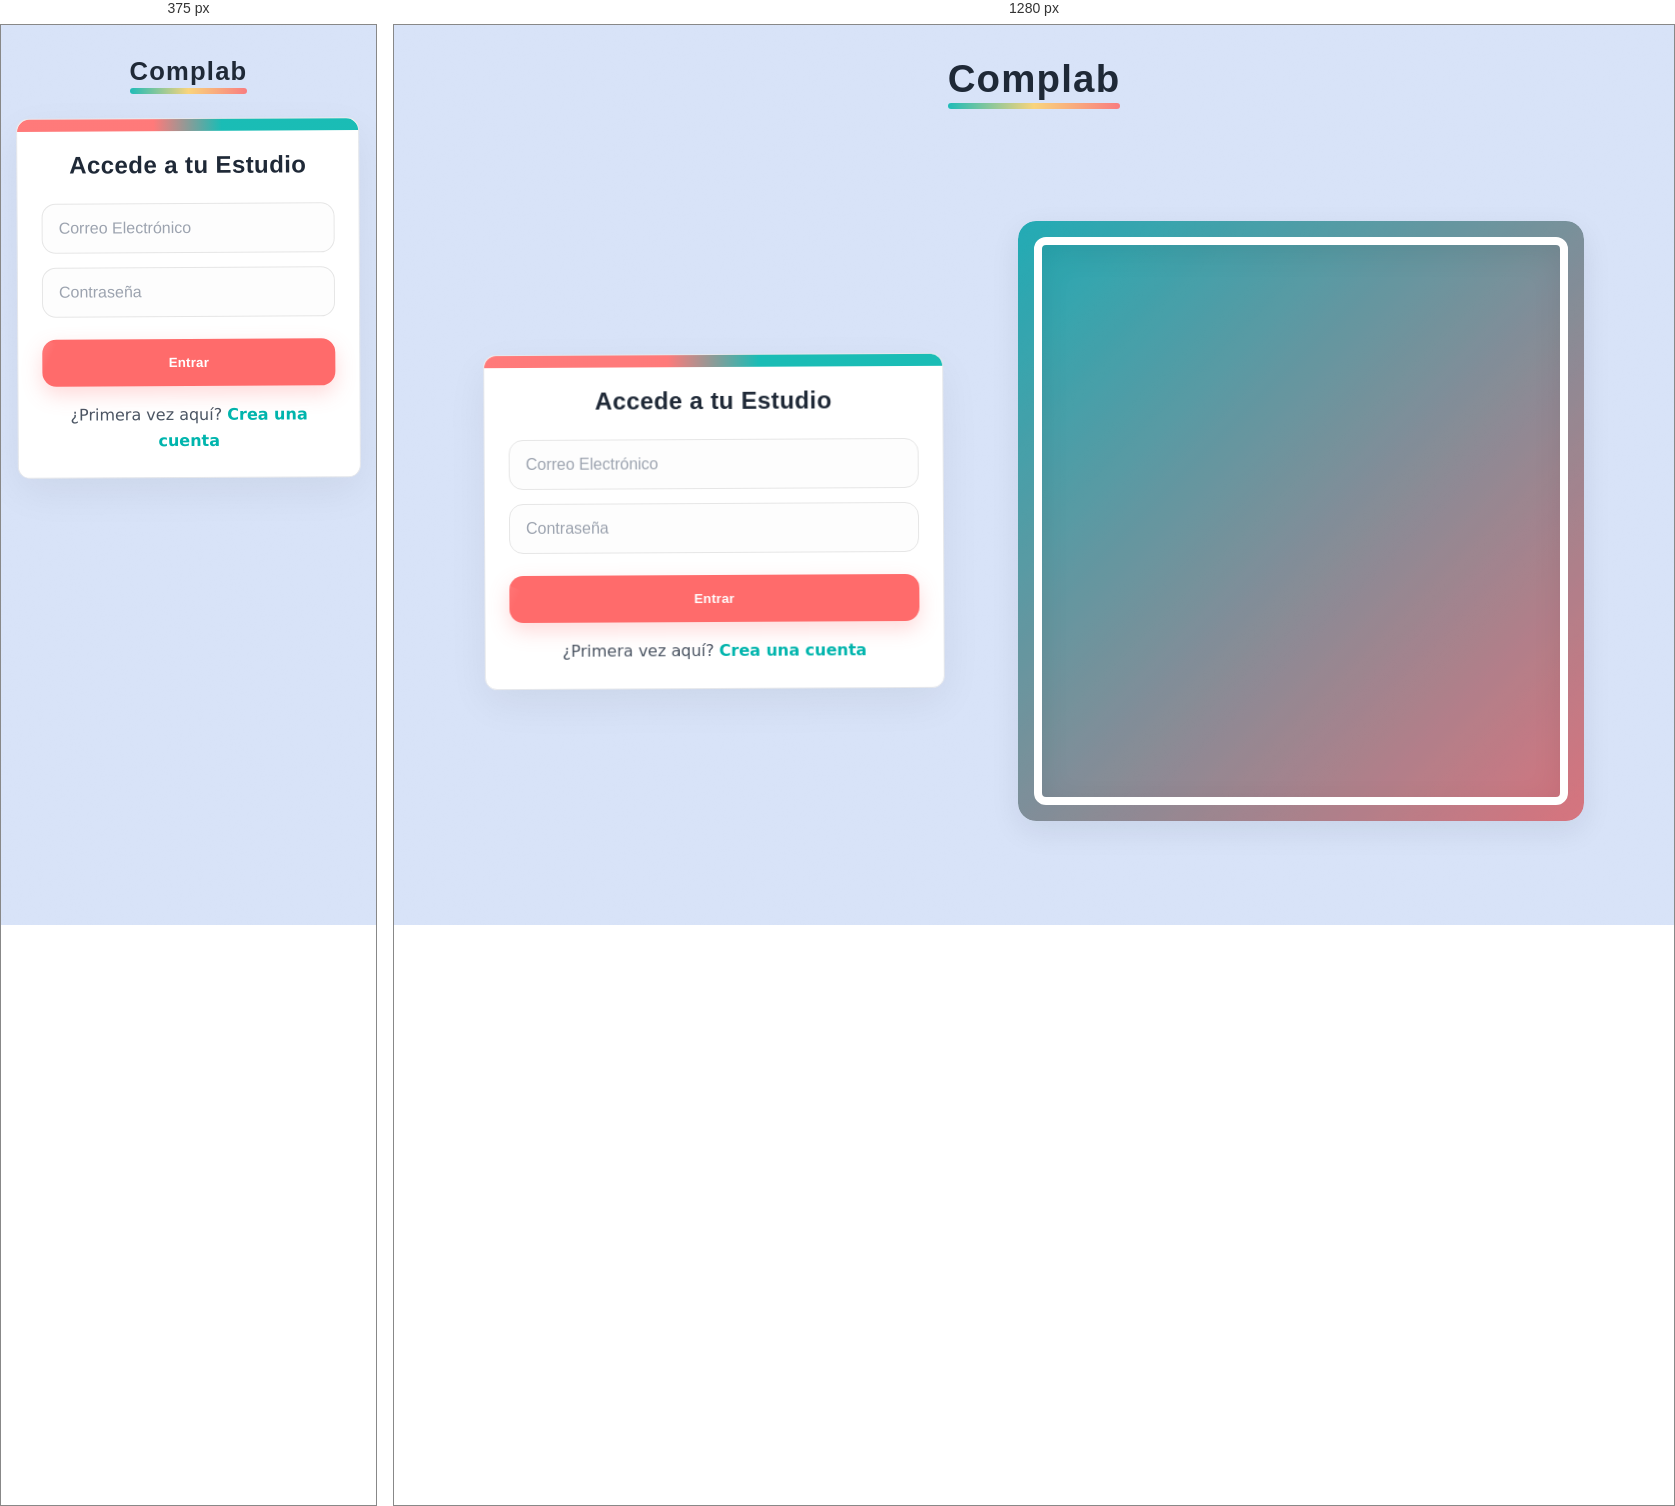
Rendered at 375 px and 1280 px, left to right.

<!-- file: index.html -->
<!DOCTYPE html>
<html lang="es">
<head>
    <meta charset="UTF-8">
    <meta name="viewport" content="width=device-width, initial-scale=1.0">
    <title>Complab - Acceso</title>
    <link rel="stylesheet" href="styles.css">
    <link href="https://fonts.googleapis.com/css2?family=Orbitron:wght@700&family=Roboto:wght@400;600&display=swap" rel="stylesheet">
</head>
<body>

    <div class="site-wrapper">

        <header>
            <div class="logo">Complab</div>
        </header>

        <main>
            <!-- Contenedor para los formularios de autenticación -->
            <div id="auth-container">
                <!-- Vista de Inicio de Sesión -->
                <div id="login-view">
                    <h2>Accede a tu Estudio</h2>
                    <form id="login-form">
                        <input type="email" id="login-email" placeholder="Correo Electrónico" required>
                        <input type="password" id="login-password" placeholder="Contraseña" required>
                        <button type="submit">Entrar</button>
                    </form>
                    <p>¿Primera vez aquí? <a href="#" id="show-register">Crea una cuenta</a></p>
                </div>

                <!-- Vista de Registro (oculta por defecto) -->
                <div id="register-view" style="display: none;">
                    <h2>Únete al Laboratorio</h2>
                    <form id="register-form">
                        <input type="text" id="register-username" placeholder="Nombre Completo" required>
                        <input type="email" id="register-email" placeholder="Correo Electrónico" required>
                        <input type="tel" id="register-phone" placeholder="Teléfono (Opcional)">
                        <input type="password" id="register-password" placeholder="Crea una Contraseña" required>
                        <button type="submit">Registrarme</button>
                    </form>
                    <p>¿Ya tienes una cuenta? <a href="#" id="show-login">Inicia Sesión</a></p>
                </div>
            </div>

            <!-- Panel visual con carrusel de imágenes -->
            <div id="content-container">
                <div class="slide active" style="background-image: url('slides/1.jpg');"></div>
                <div class="slide" style="background-image: url('slides/2.jpg');"></div>
                <div class="slide" style="background-image: url('slides/3.jpg');"></div>
            </div>
        </main>

    </div>

    <!-- Contenedor para las notificaciones "toast" -->
    <div id="message-container"></div>

    <script src="script.js"></script>
</body>
</html>


/* @media block from styles.css */
@media (min-width: 900px){
  main{
    grid-template-columns: 1fr 1.1fr;
    align-items: center;
    gap: 1.25rem;
  }
  #auth-container{ margin: 0; }
  
  #content-container{
    display: block;
    position: relative;
    overflow: hidden;
    border-radius: var(--radius-lg);
    box-shadow: var(--shadow);
    height: 100%;
    max-height: 600px;
  }
  
  .slide {
    position: absolute;
    inset: 0;
    background-size: cover;
    background-position: center;
    opacity: 0;
    transition: opacity 1.2s ease-in-out;
    z-index: 1;
  }

  .slide.active {
    opacity: 1;
  }
  
  /* Filtro de color Duotono */
  #content-container::before {
    content: "";
    position: absolute;
    inset: 0;
    background: linear-gradient(135deg, var(--accent) 0%, var(--primary) 100%);
    mix-blend-mode: multiply;
    opacity: 0.85;
    z-index: 2; /* Por encima de los slides */
  }

  #content-container::after{
    content:"";
    position: absolute; 
    inset: 16px;
    border: 8px solid #fff; 
    border-radius: 12px;
    box-shadow: 0 8px 30px rgba(0,0,0,.08) inset;
    pointer-events: none;
    z-index: 3; /* Por encima de todo */
  }
}